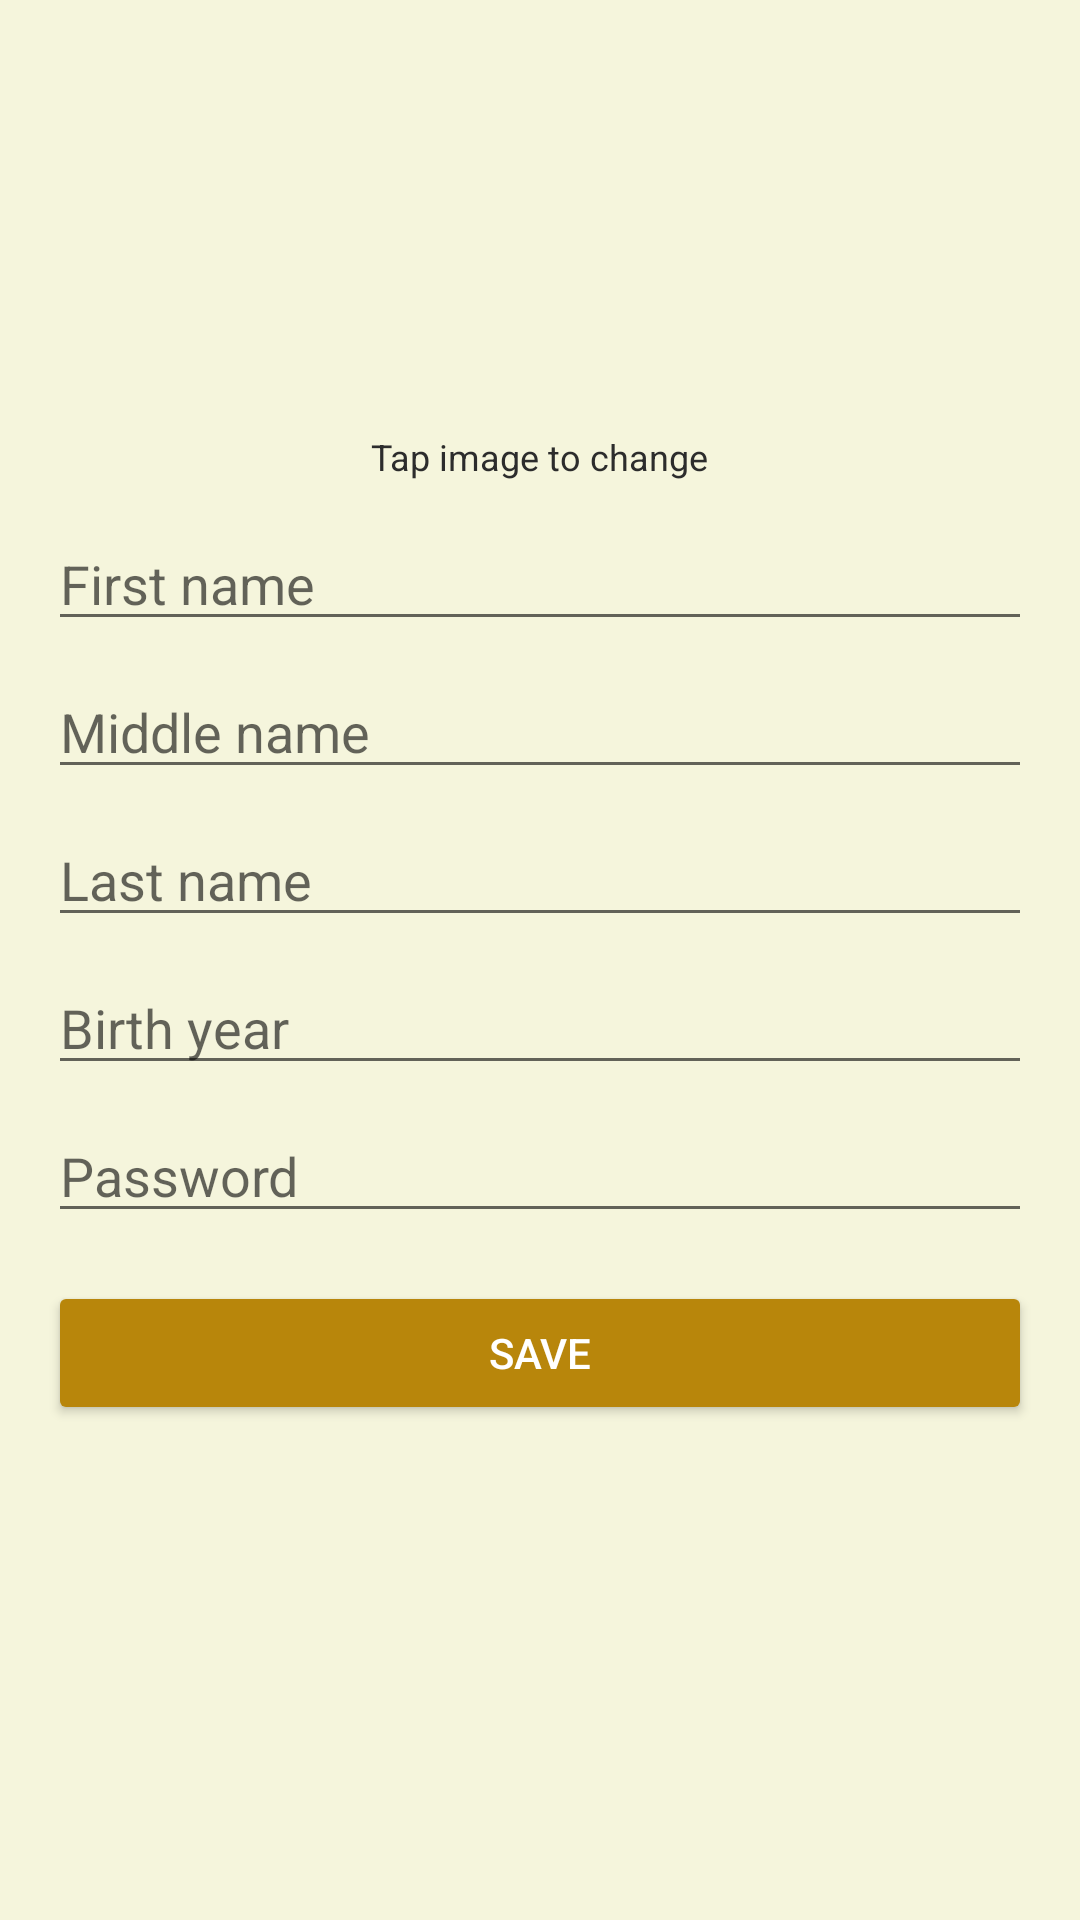

Here is an Android app screen rendered from its layout file. Give the layout XML and the strings, colors and styles it references.
<!-- AndroidManifest.xml: application theme Theme.Portin -->
<!-- res/layout/fragment_edit_profile.xml -->
<?xml version="1.0" encoding="utf-8"?>
<ScrollView xmlns:android="http://schemas.android.com/apk/res/android"
    android:id="@+id/scroll"
    android:layout_width="match_parent"
    android:layout_height="match_parent"
    android:background="@color/cream_white"
    android:padding="16dp">

    <LinearLayout
        android:layout_width="match_parent"
        android:layout_height="wrap_content"
        android:orientation="vertical">

        
        <ImageView
            android:id="@+id/imgNewPhoto"
            android:layout_width="120dp"
            android:layout_height="120dp"
            android:layout_gravity="center"
            android:scaleType="centerCrop"
            android:src="@drawable/ic_user"
            android:contentDescription="Profile photo"
            android:background="@drawable/round_gray"
            android:padding="4dp"/>

        <TextView
            android:id="@+id/tvChangePhoto"
            android:layout_width="wrap_content"
            android:layout_height="wrap_content"
            android:text="Tap image to change"
            android:layout_marginTop="8dp"
            android:layout_gravity="center"
            android:textSize="12sp"
            android:textColor="@color/dark_charcoal"/>

        <View
            android:layout_width="match_parent"
            android:layout_height="12dp" />

        
        <LinearLayout
            android:id="@+id/group_user"
            android:layout_width="match_parent"
            android:layout_height="wrap_content"
            android:orientation="vertical">

            <EditText
                android:id="@+id/etFirst"
                android:layout_width="match_parent"
                android:layout_height="wrap_content"
                android:hint="First name" />

            <EditText
                android:id="@+id/etMiddle"
                android:layout_width="match_parent"
                android:layout_height="wrap_content"
                android:hint="Middle name"
                android:layout_marginTop="8dp" />

            <EditText
                android:id="@+id/etLast"
                android:layout_width="match_parent"
                android:layout_height="wrap_content"
                android:hint="Last name"
                android:layout_marginTop="8dp" />

            <EditText
                android:id="@+id/etBirth"
                android:layout_width="match_parent"
                android:layout_height="wrap_content"
                android:hint="Birth year"
                android:inputType="number"
                android:layout_marginTop="8dp" />

            <EditText
                android:id="@+id/passv"
                android:layout_width="match_parent"
                android:layout_height="wrap_content"
                android:hint="@string/password"
                android:inputType="textEmailAddress"
                android:layout_marginTop="8dp" />
        </LinearLayout>

        
        <LinearLayout
            android:id="@+id/group_company"
            android:layout_width="match_parent"
            android:layout_height="wrap_content"
            android:orientation="vertical"
            android:visibility="gone"
            android:layout_marginTop="8dp">

            <EditText
                android:id="@+id/etCompanyName"
                android:layout_width="match_parent"
                android:layout_height="wrap_content"
                android:hint="Company name" />

            <EditText
                android:id="@+id/passv2"
                android:layout_width="match_parent"
                android:layout_height="wrap_content"
                android:hint="@string/password"
                android:inputType="textEmailAddress"
                android:layout_marginTop="8dp" />

            <EditText
                android:id="@+id/etDesc"
                android:layout_width="match_parent"
                android:layout_height="120dp"
                android:hint="Description"
                android:gravity="top"
                android:inputType="textMultiLine"
                android:layout_marginTop="8dp" />
        </LinearLayout>

        <View
            android:layout_width="match_parent"
            android:layout_height="16dp" />

        <Button
            android:id="@+id/btnSave"
            android:layout_width="match_parent"
            android:layout_height="wrap_content"
            android:text="Save"
            android:backgroundTint="@color/rich_gold"
            android:textColor="@color/delete_btn_text" />

    </LinearLayout>
</ScrollView>
<!-- resources referenced by this layout -->
<resources>
  <color name="cream_white">#F5F5DC</color>
  <color name="dark_charcoal">#2C2C2C</color>
  <color name="delete_btn_text">#FFFFFF</color>
  <color name="rich_gold">#B8860B</color>
  <string name="password">Password</string>
  <style name="Theme.Portin" parent="Theme.MaterialComponents.DayNight.NoActionBar">
          
          <item name="colorPrimary">@color/rich_gold</item>
          <item name="colorPrimaryVariant">@color/soft_gold</item>
          <item name="colorOnPrimary">@color/white</item>
          
          <item name="colorSecondary">@color/soft_gold</item>
          <item name="colorOnSecondary">@color/dark_charcoal</item>
          
          <item name="android:statusBarColor">@color/rich_gold</item>
          <item name="android:windowLightStatusBar">true</item>
      </style>
  <color name="soft_gold">#D4AF37</color>
  <color name="white">#FFFFFF</color>
</resources>
